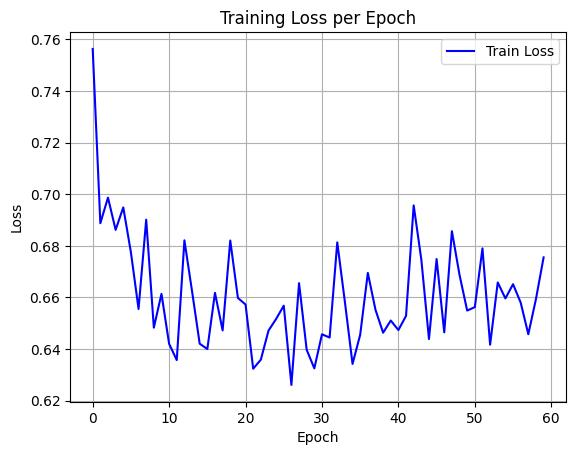

Source data for this figure (header and first rows):
epoch, train_loss
0, 0.7563
1, 0.6888
2, 0.6987
3, 0.6862
4, 0.6949
5, 0.6775
6, 0.6556
7, 0.6901
8, 0.6483
9, 0.6614
10, 0.6421
11, 0.6358
12, 0.6821
13, 0.6624
14, 0.6421
15, 0.64
16, 0.6618
17, 0.6473
18, 0.6821
19, 0.6598
20, 0.6573
21, 0.6324
22, 0.6359
23, 0.6472
24, 0.6517
25, 0.6568
26, 0.6261
27, 0.6655
28, 0.6397
29, 0.6325
30, 0.6457
31, 0.6445
32, 0.6814
33, 0.6583
34, 0.6343
35, 0.6456
36, 0.6695
37, 0.6553
38, 0.6464
39, 0.6511
40, 0.6474
41, 0.6529
42, 0.6957
43, 0.6747
44, 0.6439
45, 0.6749
46, 0.6465
47, 0.6857
48, 0.6687
49, 0.6549
50, 0.6563
51, 0.679
52, 0.6417
53, 0.6658
54, 0.6596
55, 0.6651
56, 0.658
57, 0.6458
58, 0.6594
59, 0.6755
